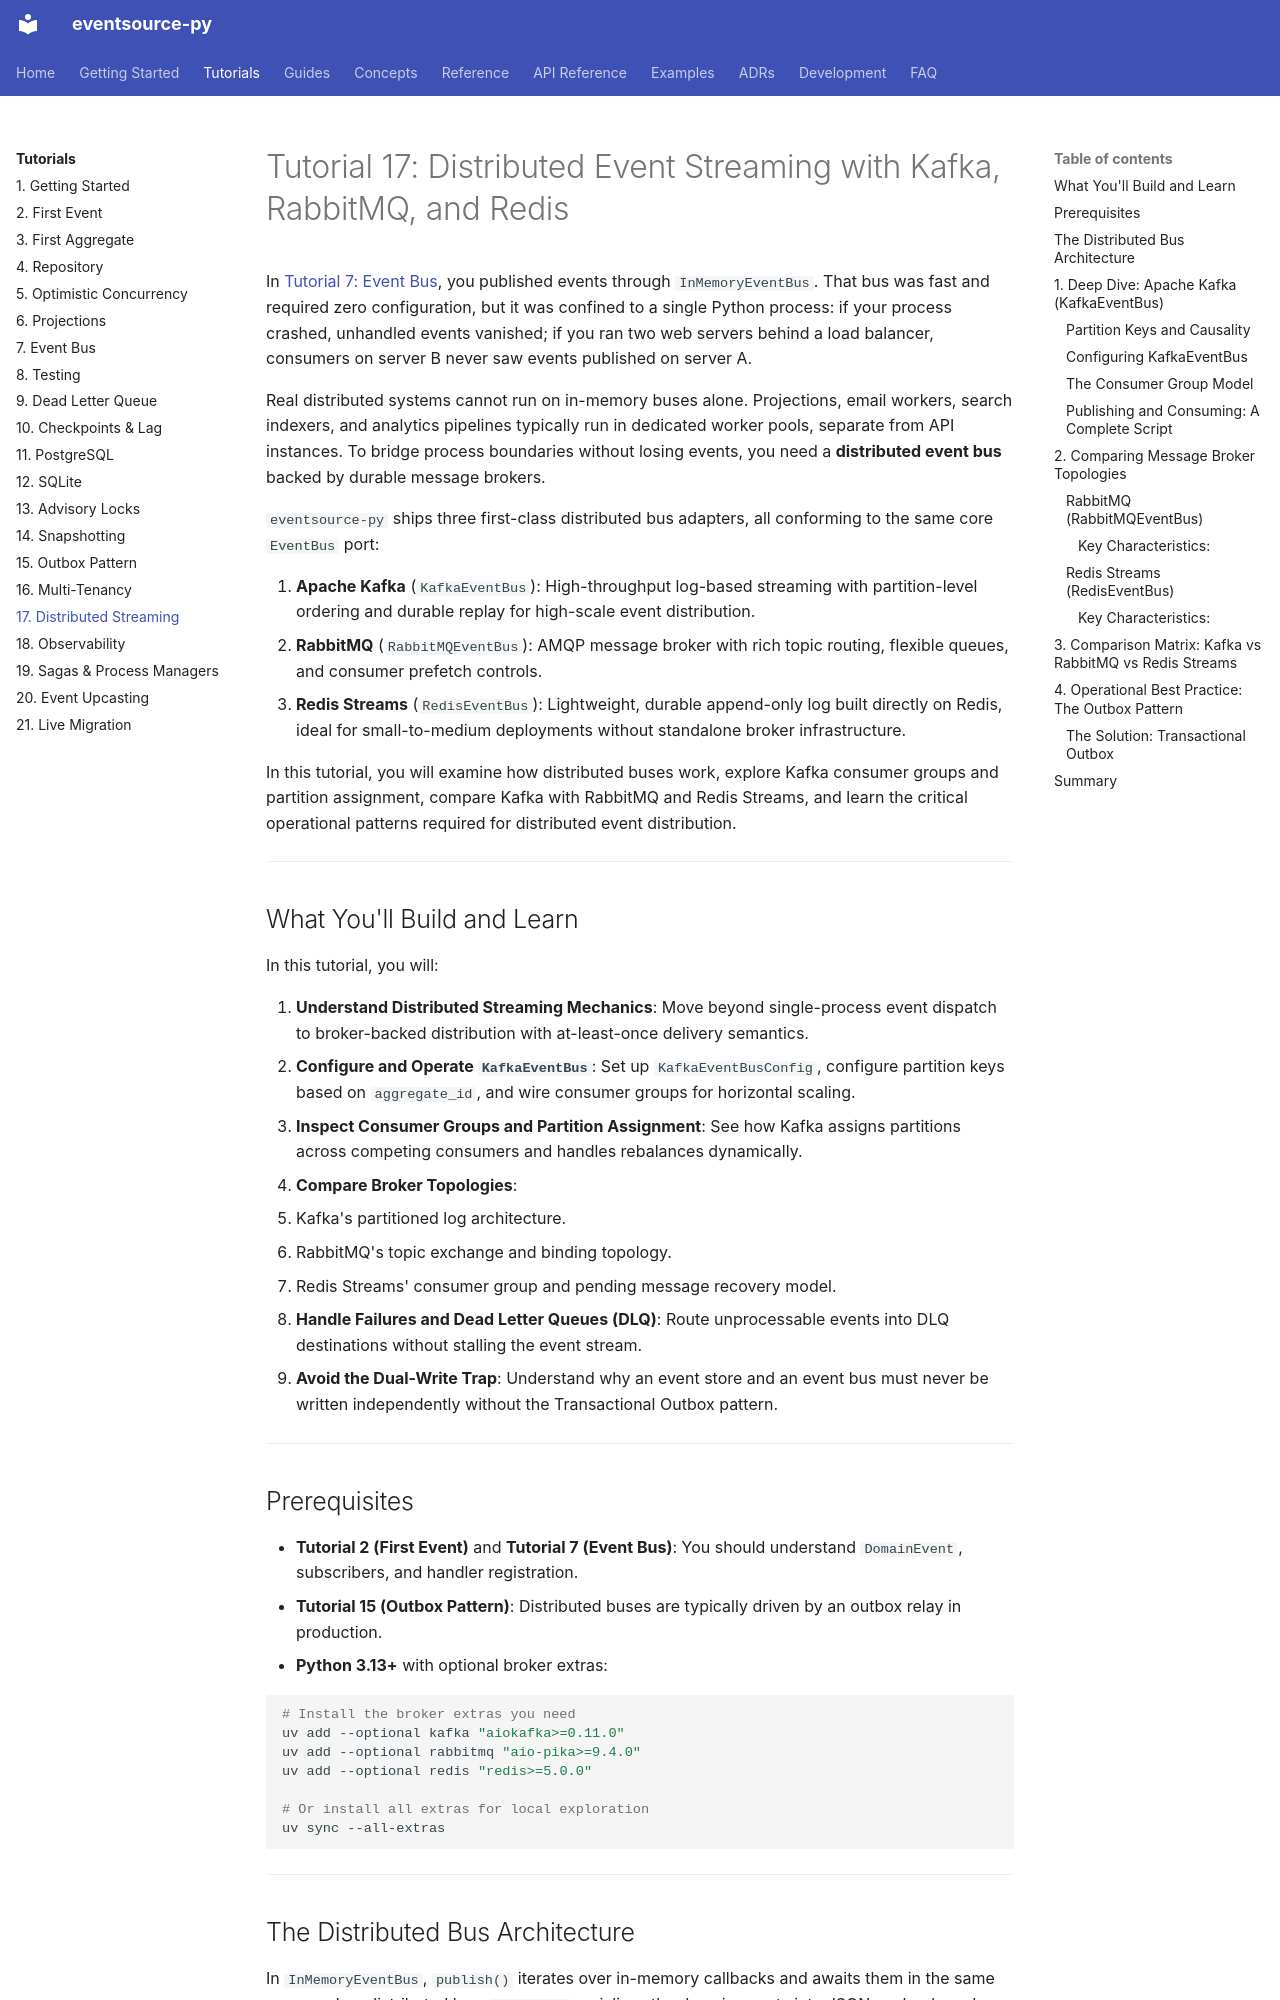

repository: tyevans/eventsource-py · page: tutorials/17-distributed-streaming/index.html · generator: mkdocs

# Tutorial 17: Distributed Event Streaming with Kafka, RabbitMQ, and Redis

In [Tutorial 7: Event Bus](07-event-bus.md), you published events through `InMemoryEventBus`.
That bus was fast and required zero configuration, but it was confined to a single Python
process: if your process crashed, unhandled events vanished; if you ran two web servers
behind a load balancer, consumers on server B never saw events published on server A.

Real distributed systems cannot run on in-memory buses alone. Projections, email workers,
search indexers, and analytics pipelines typically run in dedicated worker pools, separate
from API instances. To bridge process boundaries without losing events, you need a
**distributed event bus** backed by durable message brokers.

`eventsource-py` ships three first-class distributed bus adapters, all conforming to the same
core `EventBus` port:

1. **Apache Kafka** (`KafkaEventBus`): High-throughput log-based streaming with partition-level
   ordering and durable replay for high-scale event distribution.
2. **RabbitMQ** (`RabbitMQEventBus`): AMQP message broker with rich topic routing, flexible
   queues, and consumer prefetch controls.
3. **Redis Streams** (`RedisEventBus`): Lightweight, durable append-only log built directly on
   Redis, ideal for small-to-medium deployments without standalone broker infrastructure.

In this tutorial, you will examine how distributed buses work, explore Kafka consumer groups
and partition assignment, compare Kafka with RabbitMQ and Redis Streams, and learn the critical
operational patterns required for distributed event distribution.

---

## What You'll Build and Learn

In this tutorial, you will:

1. **Understand Distributed Streaming Mechanics**: Move beyond single-process event dispatch to
   broker-backed distribution with at-least-once delivery semantics.
2. **Configure and Operate `KafkaEventBus`**: Set up `KafkaEventBusConfig`, configure partition
   keys based on `aggregate_id`, and wire consumer groups for horizontal scaling.
3. **Inspect Consumer Groups and Partition Assignment**: See how Kafka assigns partitions across
   competing consumers and handles rebalances dynamically.
4. **Compare Broker Topologies**:
   - Kafka's partitioned log architecture.
   - RabbitMQ's topic exchange and binding topology.
   - Redis Streams' consumer group and pending message recovery model.
5. **Handle Failures and Dead Letter Queues (DLQ)**: Route unprocessable events into DLQ
   destinations without stalling the event stream.
6. **Avoid the Dual-Write Trap**: Understand why an event store and an event bus must never be
   written independently without the Transactional Outbox pattern.

---

## Prerequisites

- **Tutorial 2 (First Event)** and **Tutorial 7 (Event Bus)**: You should understand `DomainEvent`,
  subscribers, and handler registration.
- **Tutorial 15 (Outbox Pattern)**: Distributed buses are typically driven by an outbox relay
  in production.
- **Python 3.13+** with optional broker extras:

```bash
# Install the broker extras you need
uv add --optional kafka "aiokafka>=0.11.0"
uv add --optional rabbitmq "aio-pika>=9.4.0"
uv add --optional redis "redis>=5.0.0"

# Or install all extras for local exploration
uv sync --all-extras
```

---
